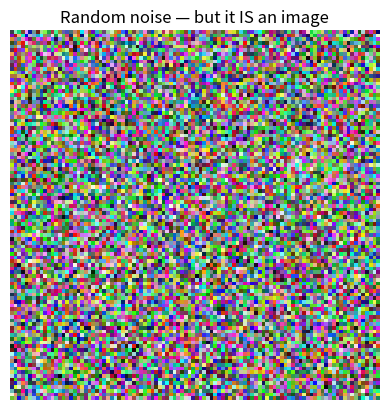

Write the Python code that produced this figure. (Note: this script raises an exception after producing the figure.)
import numpy as np
import matplotlib.pyplot as plt

arr = np.array([1, 2, 3, 4, 5])
print(arr)
print(type(arr))  # ndarray, not list — different type, different capabilities

# All zeros
print("zeros:", np.zeros(5))

# All ones — note the shape is a tuple for 2D
print("ones (3x3):")
print(np.ones((3, 3)))

# Range with step — like Python's range(), but returns an array
print("arange:", np.arange(0, 10, 2))

# Evenly spaced values between two endpoints
# Super useful for plotting and generating test data
print("linspace:", np.linspace(0, 1, 5))

# 10 random integers between 0 and 99
rand_ints = np.random.randint(0, 100, 10)
print("random ints:", rand_ints)

# 3x3 grid of random floats between 0 and 1
rand_floats = np.random.random((3, 3))
print("random floats:")
print(rand_floats)

arr = np.array([[1, 2, 3], [4, 5, 6]])

print("shape:", arr.shape)   # (rows, columns) — (2, 3) means 2 rows, 3 columns
print("dtype:", arr.dtype)   # data type of elements
print("ndim:",  arr.ndim)    # number of dimensions

arr = np.array([10, 20, 30, 40, 50])

# Every element gets the operation. No loop. One line.
print("arr * 2:  ", arr * 2)
print("arr + 100:", arr + 100)
print("arr / 10: ", arr / 10)
print("arr ** 2: ", arr ** 2)  # squared

# Two arrays — element-wise operations work too
a = np.array([1, 2, 3])
b = np.array([10, 20, 30])

print("a + b:", a + b)
print("a * b:", a * b)

# The Python list way — verbose, slow
numbers = [10, 20, 30, 40, 50]
doubled = []
for n in numbers:
    doubled.append(n * 2)
print("list way: ", doubled)

# The NumPy way — one line, fast
arr = np.array([10, 20, 30, 40, 50])
print("numpy way:", arr * 2)

# Same result. NumPy version is shorter, clearer, and
# for large arrays (millions of elements) often 50-100x faster.

celsius = np.array([0, 10, 20, 25, 30, 35, 40])

# One line — the formula applies to every element simultaneously
fahrenheit = celsius * 9/5 + 32

print("Celsius:   ", celsius)
print("Fahrenheit:", fahrenheit)

scores = np.array([85, 42, 91, 67, 55, 78, 93, 38])

# Comparison produces a boolean array
print("scores > 70:", scores > 70)

# Boolean indexing — use that boolean array to filter
print("Passing scores:", scores[scores > 70])
print("Failing scores:", scores[scores <= 70])

data = np.array([23, 45, 12, 67, 34, 89, 56])

print("sum: ", np.sum(data))
print("mean:", np.mean(data))
print("std: ", np.std(data))    # standard deviation — spread of the data
print("min: ", np.min(data))
print("max: ", np.max(data))

# You can also call these as methods: data.sum(), data.mean(), etc.

# 3 students, 4 test scores each
grades = np.array([
    [88, 92, 79, 85],   # student 0
    [95, 78, 88, 91],   # student 1
    [72, 85, 90, 83],   # student 2
])

print("Shape:", grades.shape)  # (3 students, 4 tests)

# Average per student (across columns -> axis=1)
print("Student averages:", grades.mean(axis=1))

# Average per test (across rows -> axis=0)
print("Test averages:   ", grades.mean(axis=0))

arr = np.array([10, 20, 30, 40, 50, 60, 70])

print("First:", arr[0])
print("Last: ", arr[-1])
print("Slice:", arr[2:5])   # elements at index 2, 3, 4

grid = np.array([
    [ 1,  2,  3,  4],
    [ 5,  6,  7,  8],
    [ 9, 10, 11, 12],
    [13, 14, 15, 16]
])
print(grid)
print()

# Single element: row 1, column 2
print("grid[1, 2]:", grid[1, 2])  # -> 7

# Entire row: the colon means "all"
print("grid[0, :]:", grid[0, :])  # first row -> [1, 2, 3, 4]

# Entire column
print("grid[:, 3]:", grid[:, 3])  # last column -> [4, 8, 12, 16]

# Subgrid: rows 1-2, columns 1-2
print("Subgrid:")
print(grid[1:3, 1:3])

arr = np.arange(1, 13)
print("Original:", arr, "  shape:", arr.shape)

# Reshape to 3 rows x 4 columns
reshaped = arr.reshape(3, 4)
print("\nReshaped (3x4):")
print(reshaped)

# Flatten back to 1D
print("\nFlattened:", reshaped.flatten())

random_image = np.random.randint(0, 256, (100, 100, 3), dtype=np.uint8)

print("Shape:", random_image.shape)  # (height, width, channels)
print("Data type:", random_image.dtype)

plt.imshow(random_image)
plt.title("Random noise — but it IS an image")
plt.axis('off')
plt.show()

from skimage import data

# scikit-image ships a few sample photos (a cat, naturally) — nothing to download
img = data.chelsea()

print("Shape:", img.shape)   # (height, width, 3) — three channels = RGB
print("Dtype:", img.dtype)   # uint8 — values 0 to 255

plt.imshow(img)
plt.title(f"Cat image — shape {img.shape}")
plt.axis('off')
plt.show()

fig, axes = plt.subplots(1, 4, figsize=(16, 4))

# Original
axes[0].imshow(img)
axes[0].set_title("Original")

# Flip vertically — reverse the rows
flipped = img[::-1, :, :]
axes[1].imshow(flipped)
axes[1].set_title("Flipped")

# Crop — just slice the array
h, w = img.shape[0], img.shape[1]
cropped = img[h//4 : 3*h//4, w//4 : 3*w//4, :]
axes[2].imshow(cropped)
axes[2].set_title("Cropped (center)")

# Darken — multiply by 0.5
darkened = (img * 0.5).astype(np.uint8)
axes[3].imshow(darkened)
axes[3].set_title("Darkened (x0.5)")

for ax in axes:
    ax.axis('off')
plt.tight_layout()
plt.show()

fig, axes = plt.subplots(1, 4, figsize=(16, 4))

axes[0].imshow(img)
axes[0].set_title("Original (RGB)")

axes[1].imshow(img[:, :, 0], cmap='gray')
axes[1].set_title("Red channel")

axes[2].imshow(img[:, :, 1], cmap='gray')
axes[2].set_title("Green channel")

axes[3].imshow(img[:, :, 2], cmap='gray')
axes[3].set_title("Blue channel")

for ax in axes:
    ax.axis('off')
plt.tight_layout()
plt.show()

# Exercise 1 — your code here


# Exercise 2 — your code here


test_scores = np.array([82, 55, 91, 47, 73, 68, 39, 95, 61, 50])

# Exercise 3 — your code here


# Exercise 4 — your code here
